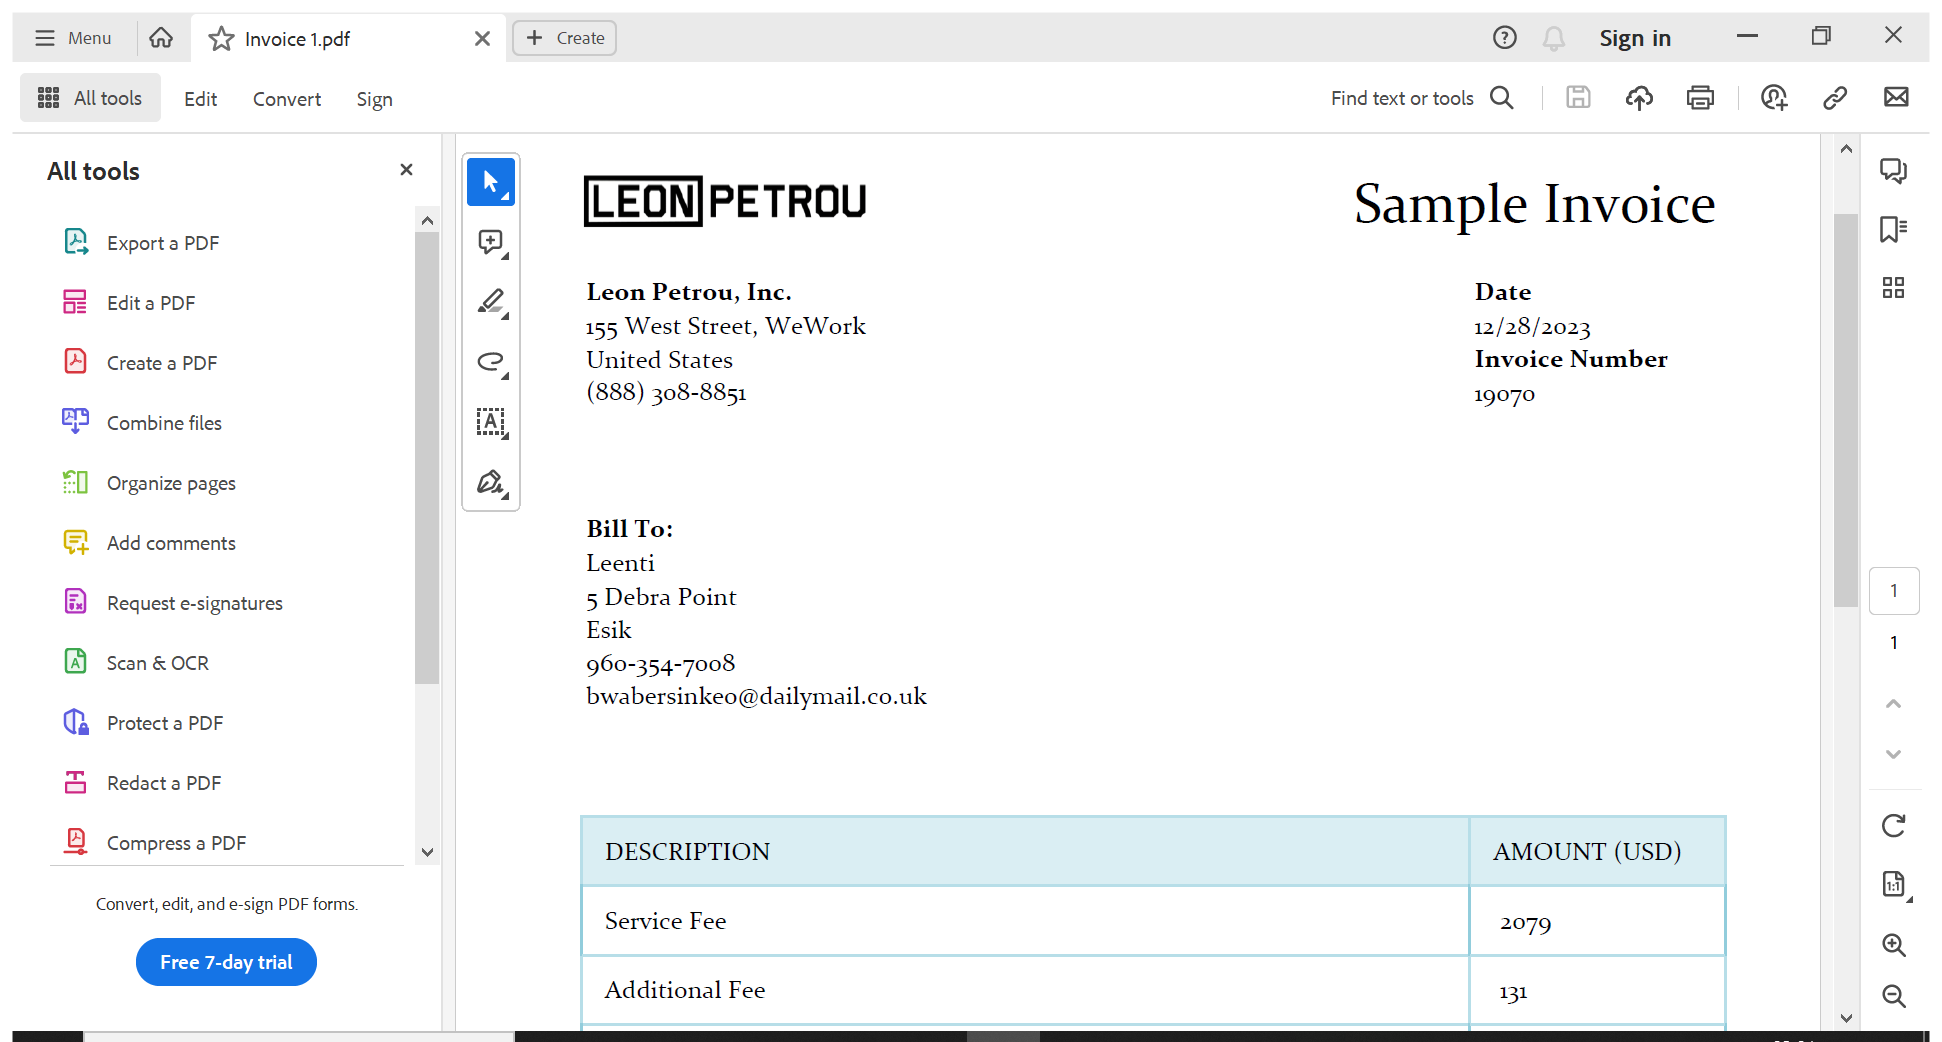
Workflow: Main

Step 1 [try]: Attach to invoice using Adobe Acrobat on the element in window '*Adobe*' (acrobat.exe)

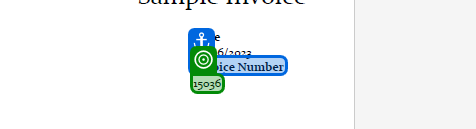
Step 2 [try]: get-text from 'Invoice Number'

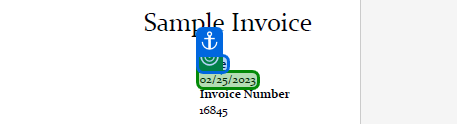
Step 3: get-text

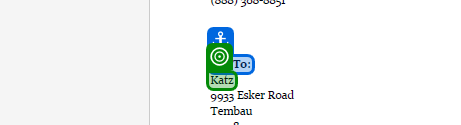
Step 4: get-text from 'Bill To'

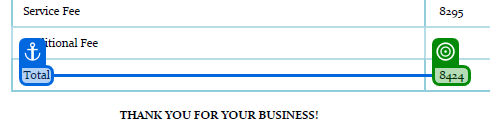
Step 5: get-text from 'Total'